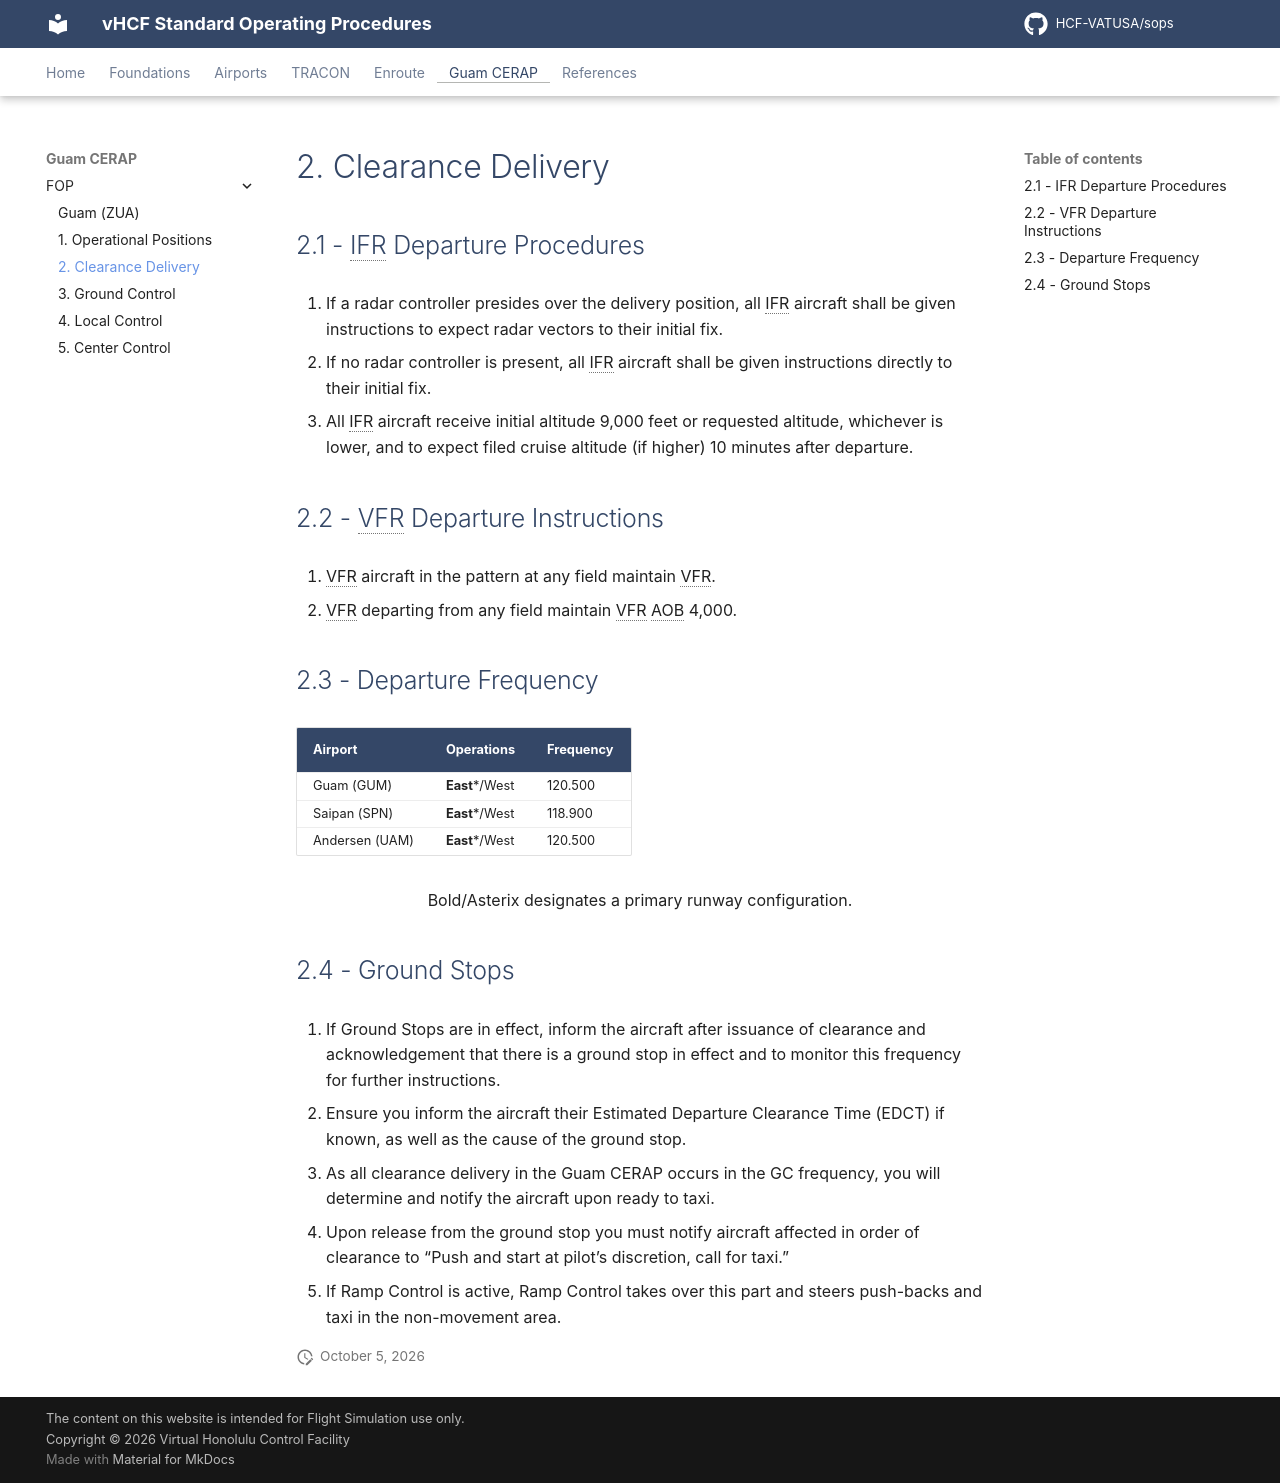

repository: HCF-VATUSA/sops · page: guam/FOP/delivery/index.html · generator: mkdocs

# 2. Clearance Delivery

## 2.1 - IFR Departure Procedures

1. If a radar controller presides over the delivery position, all IFR aircraft shall be given instructions to expect radar vectors to their initial fix.
2. If no radar controller is present, all IFR aircraft shall be given instructions directly to their initial fix.
3. All IFR aircraft receive initial altitude 9,000 feet or requested altitude, whichever is lower, and to expect filed cruise altitude (if higher) 10 minutes after departure.

## 2.2 - VFR Departure Instructions

1. VFR aircraft in the pattern at any field maintain VFR.
2. VFR departing from any field maintain VFR AOB 4,000.

## 2.3 - Departure Frequency

| **Airport**    | **Operations** | **Frequency** |
|----------------|----------------|---------------|
| Guam (GUM)     | **East***/West      | 120.500       |
| Saipan (SPN)   | **East***/West     | 118.900       |
| Andersen (UAM) | **East***/West     | 120.500       |

<p style="text-align: center;">Bold/Asterix designates a primary runway configuration.</p>

## 2.4 - Ground Stops

1. If Ground Stops are in effect, inform the aircraft after issuance of clearance and acknowledgement that there is a ground stop in effect and to monitor this frequency for further instructions.
2. Ensure you inform the aircraft their Estimated Departure Clearance Time (EDCT) if known, as well as the cause of the ground stop.
3. As all clearance delivery in the Guam CERAP occurs in the GC frequency, you will determine and notify the aircraft upon ready to taxi.
4. Upon release from the ground stop you must notify aircraft affected in order of clearance to “Push and start at pilot’s discretion, call for taxi.”
   1. If Ramp Control is active, Ramp Control takes over this part and steers push-backs and taxi in the non-movement area.
